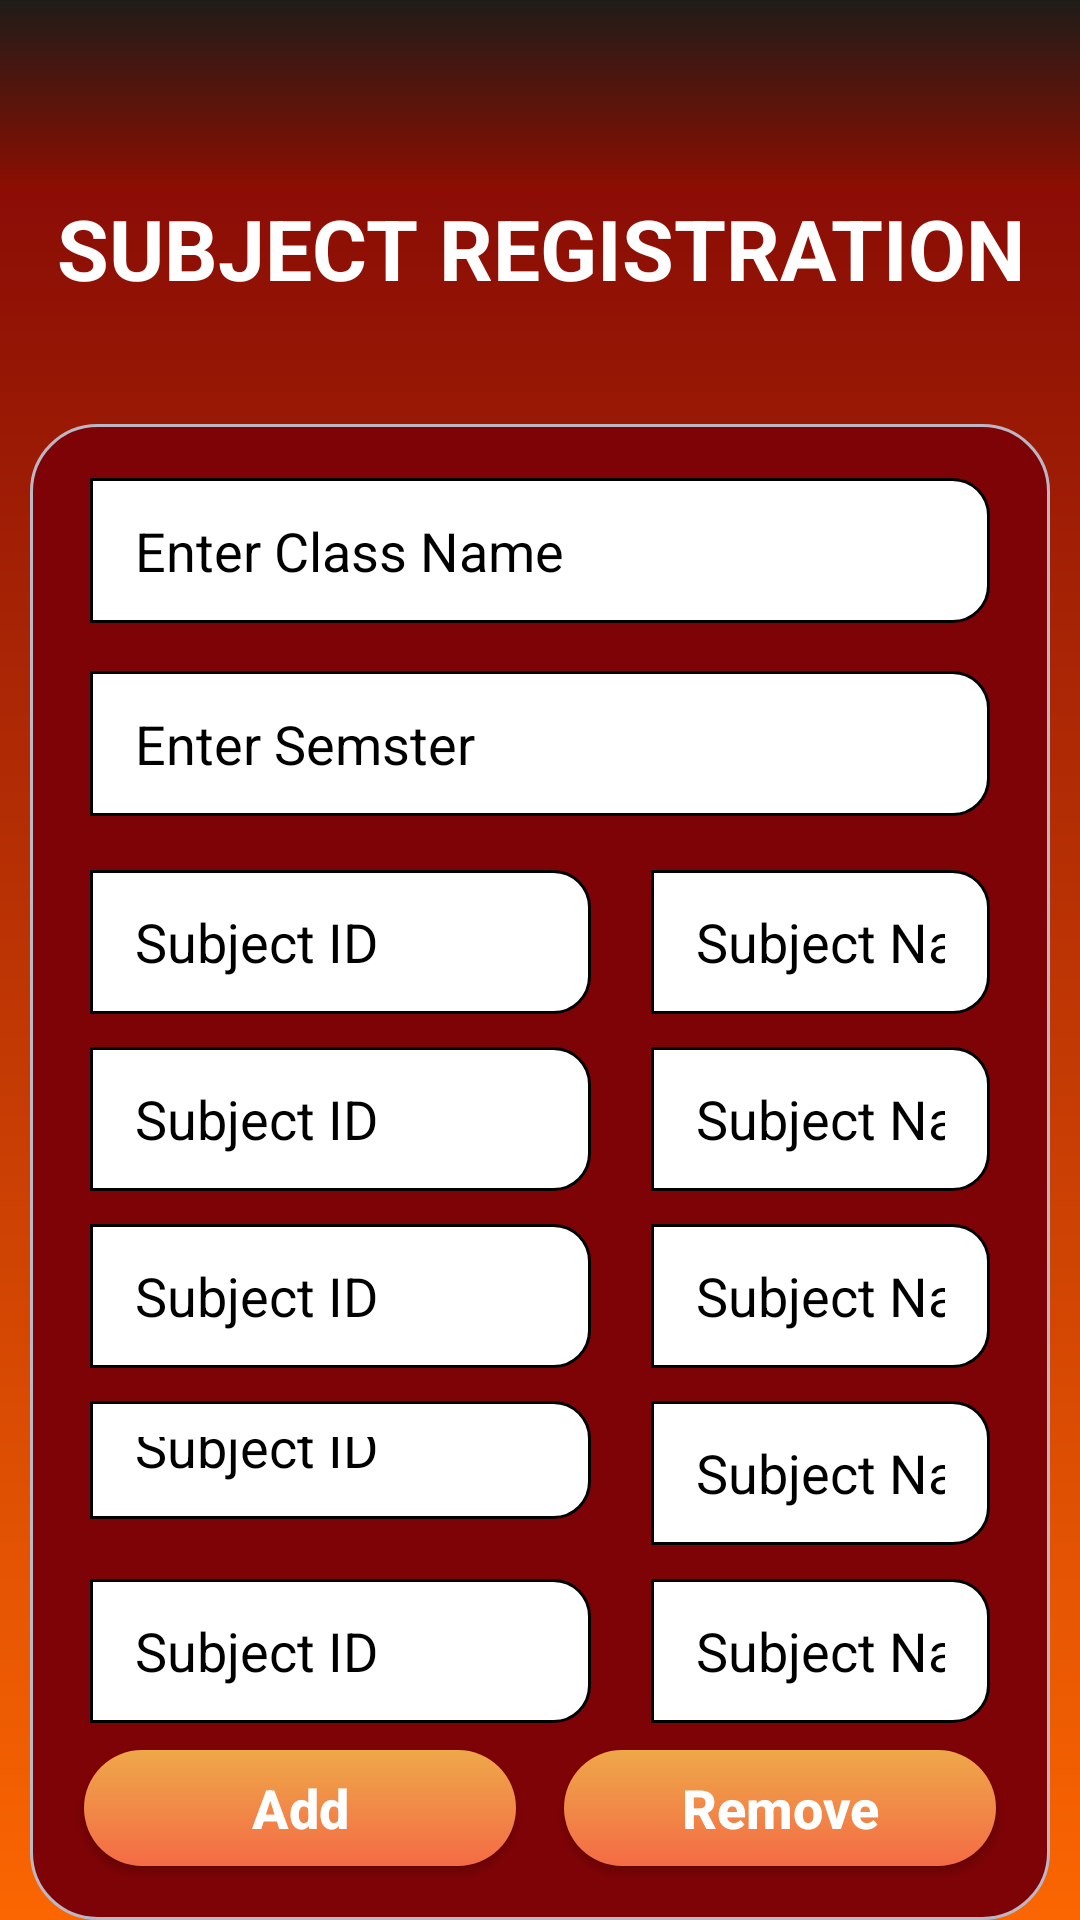

Reconstruct the res/layout file that produces this screen, plus the resources it refers to.
<!-- AndroidManifest.xml: application theme Theme.E_Attendance -->
<!-- res/layout/activity_subject_registration.xml -->
<?xml version="1.0" encoding="utf-8"?>
<LinearLayout xmlns:android="http://schemas.android.com/apk/res/android"
    xmlns:tools="http://schemas.android.com/tools"
    android:layout_width="match_parent"
    android:layout_height="match_parent"
    android:background="@drawable/background"
    android:orientation="vertical"
    tools:context=".SubjectRegistration">

    <include
        android:id="@+id/ftoolbar"
        layout="@layout/appbar"
        android:layout_width="match_parent"
        android:layout_height="wrap_content"
        tools:layout_editor_absoluteX="8dp" />

    <TextView
        android:id="@+id/textView2"
        android:layout_width="match_parent"
        android:layout_height="wrap_content"
        android:layout_gravity="center"
        android:gravity="center"
        android:text="Subject Registration"
        android:textAllCaps="true"
        android:textColor="#FFFFFF"
        android:textSize="28sp"
        android:textStyle="bold" />

    <LinearLayout
        android:layout_width="match_parent"
        android:layout_height="wrap_content"
        android:layout_gravity="center"
        android:layout_marginLeft="10dp"
        android:layout_marginTop="40dp"
        android:layout_marginRight="10dp"
        android:background="@drawable/background1"
        android:orientation="vertical">

        <EditText
            android:id="@+id/ClassName"
            android:layout_width="match_parent"
            android:layout_height="wrap_content"
            android:layout_marginLeft="10dp"
            android:layout_marginTop="8dp"
            android:layout_marginRight="10dp"
            android:layout_marginBottom="8dp"
            android:background="@drawable/inputs"
            android:ems="10"
            android:hint="Enter Class Name"
            android:inputType="textPersonName"
            android:textColor="#2B2727"
            android:textColorHint="@color/black" />

        <EditText
            android:id="@+id/SemesterName"
            android:layout_width="match_parent"
            android:layout_height="wrap_content"
            android:layout_marginLeft="10dp"
            android:layout_marginTop="8dp"
            android:layout_marginRight="10dp"
            android:layout_marginBottom="8dp"
            android:background="@drawable/inputs"
            android:ems="10"
            android:hint="Enter Semster"
            android:inputType="textPersonName"
            android:textColor="#2B2727"
            android:textColorHint="@color/black" />

        <LinearLayout
            android:layout_width="match_parent"
            android:layout_height="0dp"
            android:layout_weight="2"
            android:orientation="horizontal">

            <EditText
                android:id="@+id/SubjectId1"
                android:layout_width="167dp"
                android:layout_height="48dp"
                android:layout_margin="10dp"
                android:background="@drawable/inputs"
                android:ems="10"
                android:hint="@string/Subject_Id"
                android:inputType="textVisiblePassword"
                android:textColor="#2B2727"
                android:textColorHint="@color/black" />

            <EditText
                android:id="@+id/SubjectName1"
                android:layout_width="wrap_content"
                android:layout_height="48dp"
                android:layout_margin="10dp"
                android:background="@drawable/inputs"
                android:ems="10"
                android:hint="@string/Subject_name"
                android:inputType="textPersonName"
                android:textColor="#2B2727"
                android:textColorHint="@color/black" />
        </LinearLayout>

        <LinearLayout
            android:layout_width="match_parent"
            android:layout_height="0dp"
            android:layout_weight="2"
            android:orientation="horizontal">

            <EditText
                android:id="@+id/SubjectId2"
                android:layout_width="167dp"
                android:layout_height="48dp"
                android:layout_margin="10dp"
                android:background="@drawable/inputs"
                android:ems="10"
                android:hint="@string/Subject_Id"
                android:inputType="textVisiblePassword"
                android:textColor="#2B2727"
                android:textColorHint="@color/black" />

            <EditText
                android:id="@+id/SubjectName2"
                android:layout_width="wrap_content"
                android:layout_height="48dp"
                android:layout_margin="10dp"
                android:background="@drawable/inputs"
                android:ems="10"
                android:hint="@string/Subject_name"
                android:inputType="textPersonName"
                android:textColor="#2B2727"
                android:textColorHint="@color/black" />
        </LinearLayout>

        <LinearLayout
            android:layout_width="match_parent"
            android:layout_height="0dp"
            android:layout_weight="2"
            android:orientation="horizontal">

            <EditText
                android:id="@+id/SubjectId3"
                android:layout_width="167dp"
                android:layout_height="48dp"
                android:layout_margin="10dp"
                android:background="@drawable/inputs"
                android:ems="10"
                android:hint="@string/Subject_Id"
                android:inputType="textVisiblePassword"
                android:textColor="#2B2727"
                android:textColorHint="@color/black" />

            <EditText
                android:id="@+id/SubjectName3"
                android:layout_width="wrap_content"
                android:layout_height="48dp"
                android:layout_margin="10dp"
                android:background="@drawable/inputs"
                android:ems="10"
                android:hint="@string/Subject_name"
                android:inputType="textPersonName"
                android:textColor="#2B2727"
                android:textColorHint="@color/black" />
        </LinearLayout>

        <LinearLayout
            android:layout_width="match_parent"
            android:layout_height="0dp"
            android:layout_weight="2"
            android:orientation="horizontal">

            <EditText
                android:id="@+id/SubjectId4"
                android:layout_width="167dp"
                android:layout_height="wrap_content"
                android:layout_margin="10dp"
                android:background="@drawable/inputs"
                android:ems="10"
                android:hint="@string/Subject_Id"
                android:inputType="textVisiblePassword"
                android:textColor="#2B2727"
                android:textColorHint="@color/black" />

            <EditText
                android:id="@+id/SubjectName4"
                android:layout_width="wrap_content"
                android:layout_height="48dp"
                android:layout_margin="10dp"
                android:background="@drawable/inputs"
                android:ems="10"
                android:hint="@string/Subject_name"
                android:inputType="textPersonName"
                android:textColor="#2B2727"
                android:textColorHint="@color/black" />
        </LinearLayout>

        <LinearLayout
            android:layout_width="match_parent"
            android:layout_height="0dp"
            android:layout_weight="2"
            android:orientation="horizontal">

            <EditText
                android:id="@+id/SubjectId5"
                android:layout_width="167dp"
                android:layout_height="48dp"
                android:layout_margin="10dp"
                android:background="@drawable/inputs"
                android:ems="10"
                android:hint="@string/Subject_Id"
                android:inputType="textVisiblePassword"
                android:textColor="#2B2727"
                android:textColorHint="@color/black" />

            <EditText
                android:id="@+id/SubjectName5"
                android:layout_width="wrap_content"
                android:layout_height="48dp"
                android:layout_margin="10dp"
                android:background="@drawable/inputs"
                android:ems="10"
                android:hint="@string/Subject_name"
                android:inputType="textPersonName"
                android:textColor="#2B2727"
                android:textColorHint="@color/black" />
        </LinearLayout>

        <LinearLayout
            android:layout_width="match_parent"
            android:layout_height="0dp"
            android:layout_weight="2"
            android:orientation="horizontal">

            <androidx.appcompat.widget.AppCompatButton
                android:id="@+id/Add"
                android:layout_width="wrap_content"
                android:layout_height="wrap_content"
                android:layout_marginStart="8dp"
                android:layout_marginLeft="8dp"
                android:layout_marginTop="8dp"
                android:layout_marginEnd="8dp"
                android:layout_marginRight="8dp"
                android:layout_marginBottom="8dp"
                android:layout_weight="1"
                android:background="@drawable/button1"
                android:text="@string/add"
                android:textAllCaps="false"
                android:textColor="#ffff"
                android:textSize="18sp"
                android:textStyle="bold" />

            <androidx.appcompat.widget.AppCompatButton
                android:id="@+id/Remove"
                android:layout_width="wrap_content"
                android:layout_height="wrap_content"
                android:layout_marginLeft="8dp"
                android:layout_marginTop="8dp"
                android:layout_marginRight="8dp"
                android:layout_marginBottom="8dp"
                android:layout_weight="1"
                android:background="@drawable/button1"
                android:text="@string/remove"
                android:textAllCaps="false"
                android:textColor="#fff"
                android:textSize="18sp"
                android:textStyle="bold" />
        </LinearLayout>
    </LinearLayout>
</LinearLayout>
<!-- res/layout/appbar.xml (included above) -->
<?xml version="1.0" encoding="utf-8"?>
<androidx.appcompat.widget.Toolbar xmlns:android="http://schemas.android.com/apk/res/android"
    android:layout_width="match_parent"
    xmlns:app="http://schemas.android.com/apk/res-auto"
    android:background="@drawable/appbar"
    app:titleTextColor="@android:color/white"
    android:layout_height="60dp">
</androidx.appcompat.widget.Toolbar>
<!-- resources referenced by this layout -->
<resources>
  <color name="black">#FF000000</color>
  <!-- drawable appbar (drawable) -->
  <?xml version="1.0" encoding="utf-8"?>
  <shape xmlns:android="http://schemas.android.com/apk/res/android"
      android:shape="rectangle">
      <gradient
          android:startColor="#1f1c18"
          android:endColor="#8e0e00"
          android:angle="270"
          />
  </shape>
  <!-- drawable background (drawable) -->
  <?xml version="1.0" encoding="utf-8"?>
  <shape xmlns:android="http://schemas.android.com/apk/res/android"
      android:shape="rectangle">
      <gradient
          android:startColor="#7E0306"
          android:endColor="#FB6602"
          android:angle="270"
          />
  </shape>
  <!-- drawable background1 (drawable) -->
  <?xml version="1.0" encoding="utf-8"?>
  <shape xmlns:android="http://schemas.android.com/apk/res/android"
      android:shape="rectangle">
      <gradient
          android:startColor="#7E0306"
          android:endColor="#7E0306"
          android:angle="270"
          android:gradientRadius="30dp"
          />
      <corners android:radius="22dp"/>
      <padding android:top="10dp"
          android:bottom="10dp"
          android:left="10dp"
          android:right="10dp"/>
      <stroke android:color="#BBB7c5"
          android:width="1dp"/>
  </shape>
  <!-- drawable button1 (drawable) -->
  <?xml version="1.0" encoding="utf-8"?>
  <shape xmlns:android="http://schemas.android.com/apk/res/android"
      android:shape="rectangle">
      <gradient
          android:startColor="#f46b45"
          android:endColor="#eea849"
          android:angle="90"
          />
      <corners android:radius="30dp"/>
      <stroke android:color="#fff"/>
  </shape>
  <!-- drawable inputs (drawable) -->
  <?xml version="1.0" encoding="utf-8"?>
  <shape xmlns:android="http://schemas.android.com/apk/res/android"
      android:shape="rectangle">
      <solid android:color="#ffffff"/>
      <corners android:bottomRightRadius="12dp"
          android:topRightRadius="12dp"/>
      <padding android:left="15dp" android:right="15dp" android:bottom="12dp" android:top="12dp"/>
      <stroke
          android:width="1dp" android:color="@color/black" />
  </shape>
  <string name="Subject_Id">Subject ID</string>
  <string name="Subject_name">Subject Name</string>
  <string name="add">Add</string>
  <string name="remove">Remove</string>
  <style name="Theme.E_Attendance" parent="Base.Theme.E_Attendance" />
  <style name="Base.Theme.E_Attendance" parent="Theme.Material3.DayNight.NoActionBar">
          
          
      </style>
</resources>
